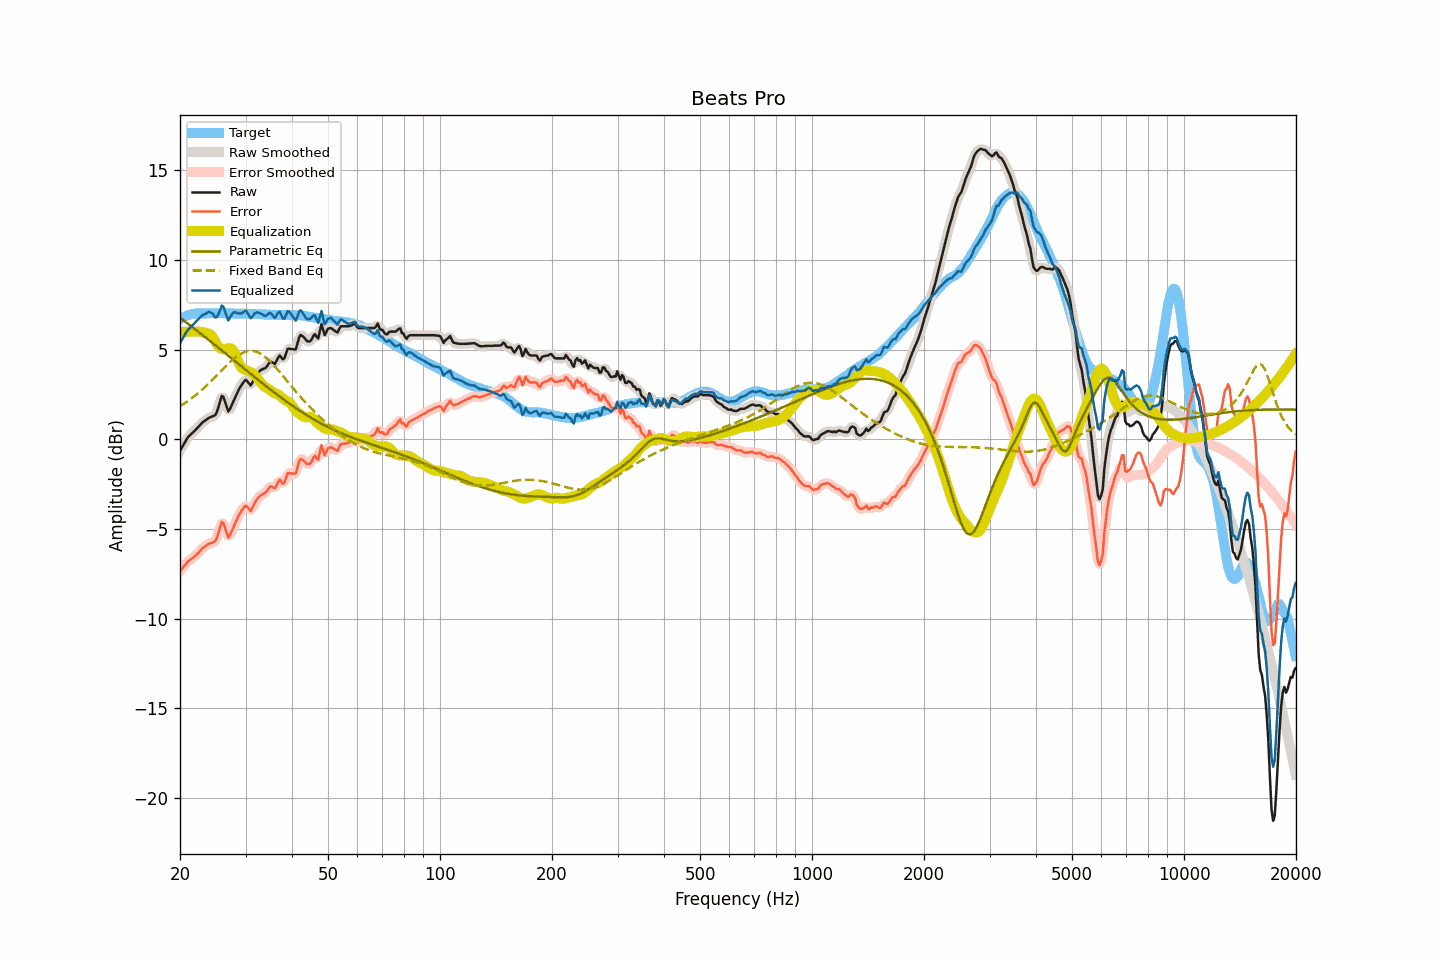

The file beside this chart, header and first rows:
frequency, raw, smoothed, error, error_smoothed, equalization, parametric_eq, fixed_band_eq, equalized_raw, equalized_smoothed, target
20.00, -0.63, -0.64, -7.35, -7.36, 6.00, 6.78, 1.85, 5.37, 5.36, 6.72
20.20, -0.48, -0.47, -7.25, -7.24, 6.00, 6.72, 1.91, 5.52, 5.53, 6.77
20.40, -0.32, -0.31, -7.14, -7.13, 6.00, 6.65, 1.96, 5.68, 5.69, 6.82
20.61, -0.17, -0.16, -7.02, -7.02, 6.00, 6.58, 2.02, 5.83, 5.84, 6.85
20.81, -0.02, -0.02, -6.92, -6.91, 6.00, 6.51, 2.08, 5.98, 5.98, 6.90
21.02, 0.13, 0.11, -6.81, -6.82, 6.00, 6.45, 2.15, 6.13, 6.11, 6.94
21.23, 0.21, 0.22, -6.75, -6.74, 6.00, 6.38, 2.21, 6.21, 6.22, 6.95
21.44, 0.30, 0.30, -6.67, -6.67, 6.00, 6.31, 2.28, 6.30, 6.30, 6.97
21.66, 0.38, 0.38, -6.62, -6.61, 6.00, 6.24, 2.34, 6.38, 6.38, 6.99
21.87, 0.47, 0.47, -6.53, -6.54, 6.00, 6.17, 2.41, 6.47, 6.48, 7.00
22.09, 0.56, 0.56, -6.46, -6.46, 6.01, 6.10, 2.48, 6.57, 6.57, 7.02
22.31, 0.66, 0.66, -6.37, -6.37, 6.01, 6.03, 2.56, 6.67, 6.67, 7.03
22.54, 0.75, 0.76, -6.28, -6.28, 6.01, 5.96, 2.63, 6.76, 6.76, 7.03
22.76, 0.85, 0.85, -6.18, -6.18, 6.00, 5.89, 2.71, 6.85, 6.85, 7.03
22.99, 0.95, 0.94, -6.07, -6.09, 5.98, 5.82, 2.79, 6.93, 6.92, 7.02
23.22, 1.01, 1.01, -6.01, -6.01, 5.96, 5.75, 2.87, 6.97, 6.97, 7.02
23.45, 1.07, 1.08, -5.95, -5.94, 5.94, 5.68, 2.96, 7.01, 7.02, 7.02
23.69, 1.14, 1.14, -5.89, -5.89, 5.93, 5.61, 3.04, 7.07, 7.06, 7.03
23.92, 1.20, 1.19, -5.83, -5.84, 5.90, 5.53, 3.13, 7.10, 7.10, 7.03
24.16, 1.24, 1.24, -5.80, -5.79, 5.85, 5.46, 3.21, 7.09, 7.09, 7.04
24.40, 1.28, 1.27, -5.77, -5.77, 5.75, 5.39, 3.30, 7.03, 7.02, 7.05
24.65, 1.32, 1.30, -5.72, -5.74, 5.61, 5.32, 3.39, 6.93, 6.91, 7.03
24.89, 1.35, 1.39, -5.68, -5.64, 5.44, 5.25, 3.48, 6.80, 6.84, 7.03
25.14, 1.54, 1.57, -5.49, -5.47, 5.29, 5.18, 3.58, 6.83, 6.86, 7.03
25.39, 1.84, 1.85, -5.20, -5.19, 5.16, 5.10, 3.67, 7.01, 7.02, 7.04
25.65, 2.13, 2.16, -4.91, -4.88, 5.08, 5.03, 3.76, 7.21, 7.24, 7.04
25.91, 2.42, 2.33, -4.61, -4.70, 5.04, 4.96, 3.85, 7.46, 7.37, 7.03
26.16, 2.37, 2.32, -4.66, -4.70, 5.02, 4.89, 3.94, 7.39, 7.35, 7.03
26.43, 2.10, 2.11, -4.92, -4.92, 5.03, 4.81, 4.04, 7.13, 7.14, 7.03
26.69, 1.83, 1.82, -5.20, -5.21, 5.05, 4.74, 4.12, 6.88, 6.88, 7.03
26.96, 1.55, 1.66, -5.48, -5.37, 5.08, 4.67, 4.21, 6.63, 6.74, 7.03
27.23, 1.68, 1.68, -5.36, -5.35, 5.09, 4.59, 4.30, 6.77, 6.77, 7.03
27.50, 1.88, 1.84, -5.15, -5.19, 5.06, 4.52, 4.38, 6.94, 6.90, 7.03
27.77, 2.08, 2.07, -4.94, -4.95, 4.97, 4.45, 4.46, 7.05, 7.05, 7.02
28.05, 2.28, 2.28, -4.74, -4.74, 4.81, 4.38, 4.53, 7.09, 7.09, 7.02
28.33, 2.47, 2.47, -4.54, -4.54, 4.60, 4.30, 4.60, 7.07, 7.07, 7.01
28.62, 2.66, 2.66, -4.35, -4.34, 4.37, 4.23, 4.67, 7.03, 7.04, 7.01
28.90, 2.85, 2.84, -4.16, -4.17, 4.18, 4.16, 4.73, 7.03, 7.01, 7.01
29.19, 2.99, 2.99, -4.01, -4.02, 4.03, 4.08, 4.78, 7.02, 7.03, 7.00
29.48, 3.12, 3.14, -3.90, -3.87, 3.94, 4.01, 4.83, 7.06, 7.09, 7.02
29.78, 3.25, 3.24, -3.76, -3.77, 3.89, 3.94, 4.87, 7.14, 7.13, 7.01
30.08, 3.32, 3.27, -3.70, -3.74, 3.86, 3.87, 4.89, 7.17, 7.13, 7.02
30.38, 3.22, 3.20, -3.79, -3.80, 3.83, 3.79, 4.92, 7.05, 7.03, 7.01
30.68, 3.11, 3.11, -3.89, -3.89, 3.79, 3.72, 4.93, 6.90, 6.91, 7.00
30.99, 3.00, 3.08, -4.00, -3.92, 3.75, 3.65, 4.94, 6.75, 6.83, 7.00
31.30, 3.17, 3.16, -3.83, -3.84, 3.69, 3.58, 4.93, 6.86, 6.86, 7.00
31.61, 3.35, 3.33, -3.65, -3.67, 3.62, 3.50, 4.92, 6.97, 6.95, 7.00
31.93, 3.53, 3.51, -3.47, -3.48, 3.53, 3.43, 4.90, 7.06, 7.05, 6.99
32.24, 3.65, 3.65, -3.33, -3.34, 3.43, 3.36, 4.87, 7.08, 7.08, 6.98
32.57, 3.75, 3.76, -3.24, -3.23, 3.31, 3.29, 4.83, 7.06, 7.07, 6.99
32.89, 3.85, 3.84, -3.14, -3.14, 3.19, 3.22, 4.78, 7.04, 7.03, 6.99
33.22, 3.90, 3.89, -3.08, -3.08, 3.07, 3.15, 4.73, 6.97, 6.97, 6.97
33.55, 3.94, 3.94, -3.03, -3.03, 2.98, 3.08, 4.67, 6.92, 6.92, 6.97
33.89, 3.97, 3.99, -2.99, -2.98, 2.92, 3.00, 4.60, 6.89, 6.91, 6.96
34.23, 4.07, 4.09, -2.90, -2.87, 2.87, 2.93, 4.52, 6.94, 6.95, 6.97
34.57, 4.19, 4.19, -2.76, -2.76, 2.81, 2.86, 4.44, 7.00, 7.01, 6.95
34.92, 4.32, 4.28, -2.63, -2.67, 2.75, 2.80, 4.35, 7.07, 7.03, 6.95
35.27, 4.31, 4.28, -2.64, -2.66, 2.68, 2.73, 4.26, 6.99, 6.96, 6.95
35.62, 4.26, 4.26, -2.68, -2.68, 2.62, 2.66, 4.17, 6.88, 6.88, 6.94
35.97, 4.20, 4.27, -2.74, -2.67, 2.57, 2.59, 4.07, 6.78, 6.85, 6.94
... 635 more rows
